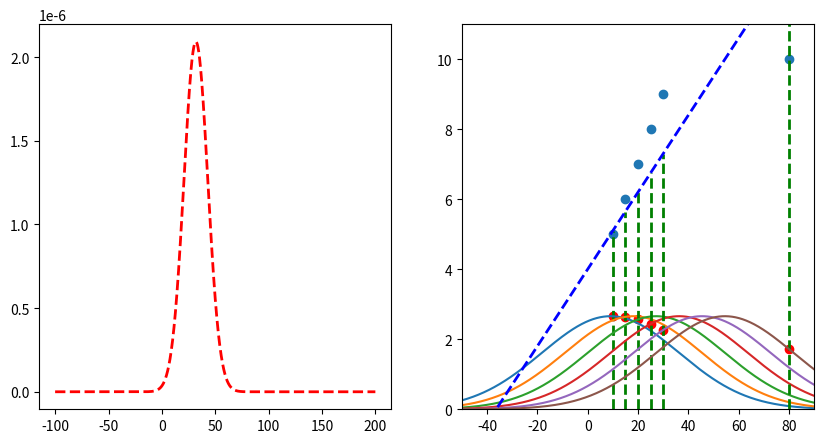

Generate this figure with matplotlib:
import matplotlib.pyplot as plt
import numpy as np

# create two subplots
fig, (ax1, ax2) = plt.subplots(1, 2, figsize=(10, 5))

datapoints = [(10, 5), (15, 6), (20, 7), (25, 8), (30, 9), (80, 10)]
parameters = [0.11, 4]
y1 = None
x = np.arange(-100, 200, 0.1)

# limit ax2 y axis
ax2.set_ylim([0, 11])
ax2.set_xlim([-50, 90])


# function to transform x to y using parameters
def f(x, parameters):
    return parameters[0] * x + parameters[1]


for i, (x_, y_) in enumerate(datapoints):
    print("Predicted: ", f(x_, parameters), "Actual: ", y_)
    # plot vertical line that goes from (x_, 0) to (x_, y_)
    ax2.plot([x_, x_], [0, f(x_, parameters)], "g--", linewidth=2)
    y = 1 / (3 * np.sqrt(2 * np.pi)) * np.exp(-((y_ - f(x, parameters)) ** 2) / (2 * 3**2))
    if y1 is None:
        y1 = y
    else:
        y1 *= y
    # if i == 2:
    ax2.plot(x, y * 20)
    # plot point in red
    ax2.scatter(x_, 1 / (3 * np.sqrt(2 * np.pi)) * np.exp(-((y_ - f(x_, parameters)) ** 2) / (2 * 3**2)) * 20, color="red")

# plot
# get product of all gaussians

# plot line with parameters
ax2.plot(x, f(x, parameters), "b--", linewidth=2)

ax1.plot(x, y1, "r--", linewidth=2)

# plot scatterplot of datapoints in ax2
ax2.scatter([x[0] for x in datapoints], [x[1] for x in datapoints])

# get x of max y
max_x = x[np.argmax(y1)]
print("Max x: ", max_x)
print("Mean of datapoints: ", np.mean([x[0] for x in datapoints]))


plt.show()
